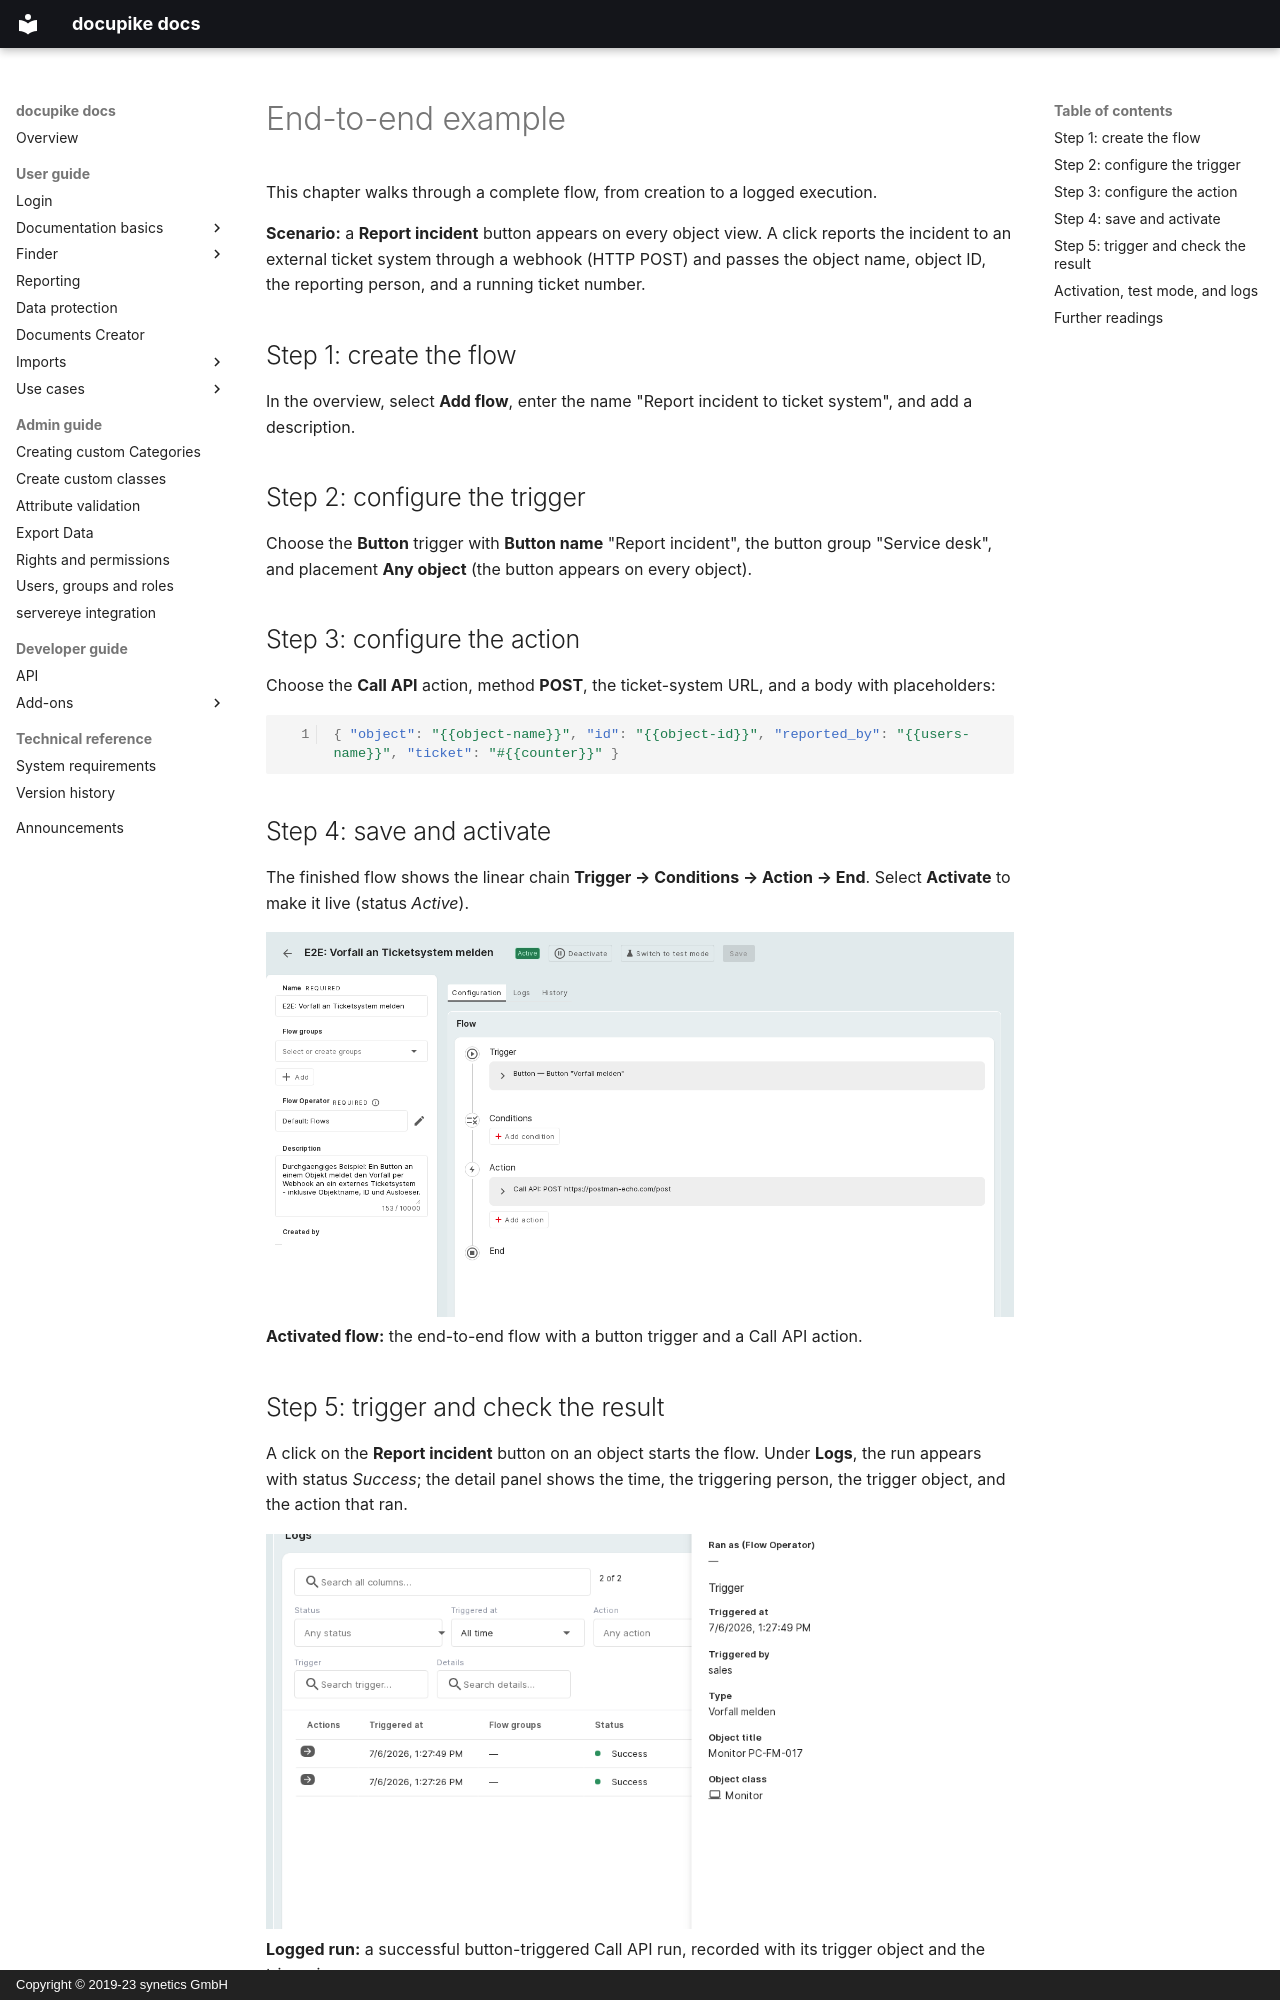

repository: docupike/docs · page: en/user/flows/use-cases/end-to-end.html · generator: mkdocs · copyright: Copyright © 2019-23 synetics GmbH

---
title: End-to-end example
description: A complete Flows example from creation to a logged execution
lang: en
render_macros: false
---

# End-to-end example

This chapter walks through a complete flow, from creation to a logged execution.

**Scenario:** a **Report incident** button appears on every object view. A click reports the incident to an
external ticket system through a webhook (HTTP POST) and passes the object name, object ID, the reporting
person, and a running ticket number.

## Step 1: create the flow

In the overview, select **Add flow**, enter the name "Report incident to ticket system", and add a
description.

## Step 2: configure the trigger

Choose the **Button** trigger with **Button name** "Report incident", the button group "Service desk", and
placement **Any object** (the button appears on every object).

## Step 3: configure the action

Choose the **Call API** action, method **POST**, the ticket-system URL, and a body with placeholders:

```json
{ "object": "{{object-name}}", "id": "{{object-id}}", "reported_by": "{{users-name}}", "ticket": "#{{counter}}" }
```

## Step 4: save and activate

The finished flow shows the linear chain **Trigger → Conditions → Action → End**. Select **Activate** to make
it live (status _Active_).

[![The finished, activated end-to-end flow](../../../img/screenshots/flows/end-to-end-flow.png)](../../../img/screenshots/flows/end-to-end-flow.png)
**Activated flow:** the end-to-end flow with a button trigger and a Call API action.

## Step 5: trigger and check the result

A click on the **Report incident** button on an object starts the flow. Under **Logs**, the run appears with
status _Success_; the detail panel shows the time, the triggering person, the trigger object, and the action
that ran.

[![The successful run in the Logs](../../../img/screenshots/flows/end-to-end-logs.png)](../../../img/screenshots/flows/end-to-end-logs.png)
**Logged run:** a successful button-triggered Call API run, recorded with its trigger object and the
triggering user.
